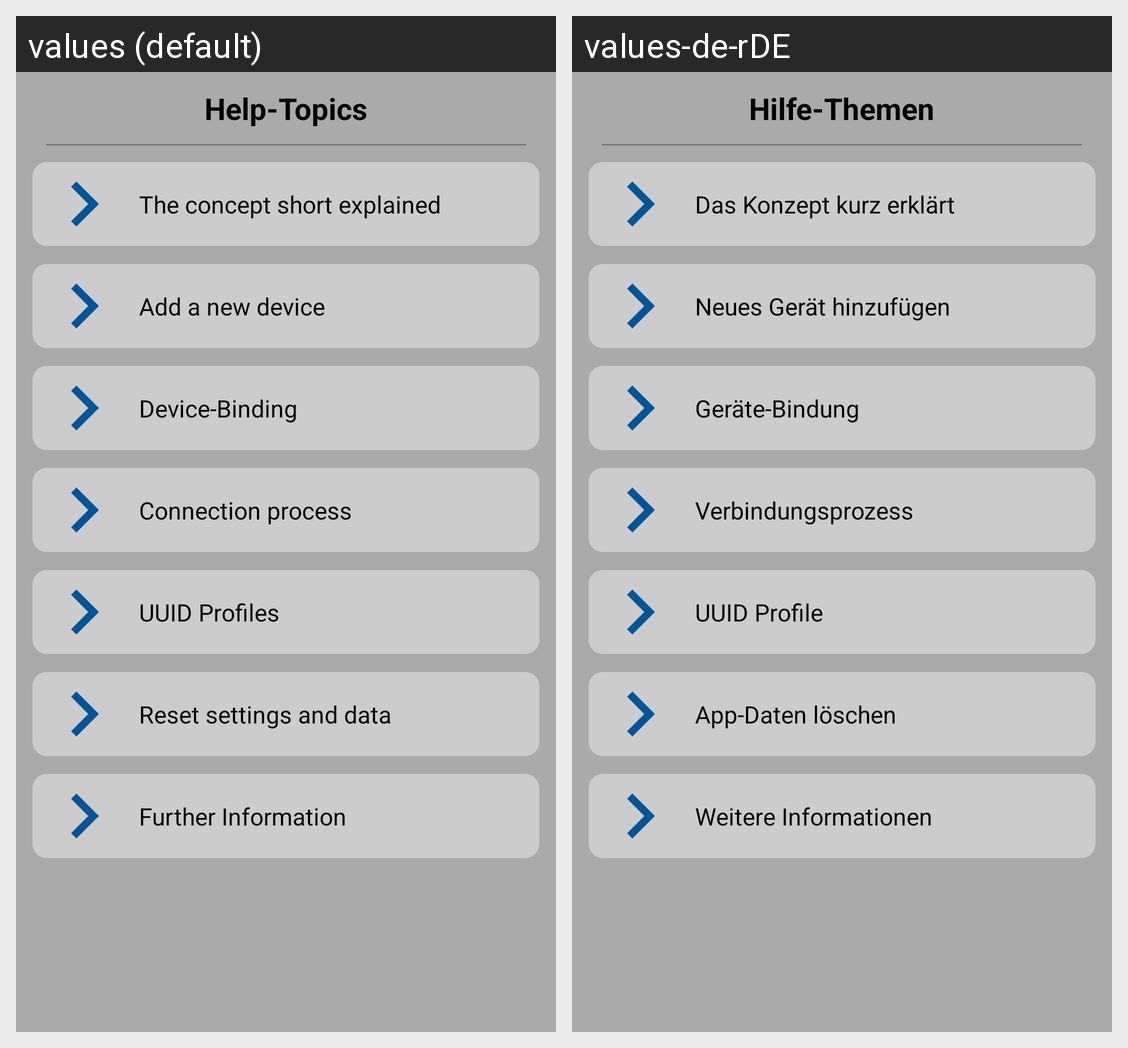

The same Android screen rendered under two of its app's locales, left to right. List the strings drawn on it with the default value and each locale's translation.
Android screen res/layout/activity_app_help.xml rendered under 2 locales, left to right: values (default), values-de-rDE. Device: Nexus 5 (rendered at 1080×1920; each locale shown at half size, 540×960, under a caption strip naming it); theme AppTheme.
Strings drawn on this screen, with the default value and each locale's value (text and hints the layout hard-codes, and strings that could not be matched under every locale, appear in the picture but are not listed):

AppHelpActivityHeaderText
  values: Help-Topics
  values-de-rDE: Hilfe-Themen

AppHelpTopic_TheConceptShortExplained_Header
  values: The concept short explained
  values-de-rDE: Das Konzept kurz erklärt

AppHelpTopic_ConnectDevice
  values: Add a new device
  values-de-rDE: Neues Gerät hinzufügen

AppHelpActivity_Topic_DeviceBinding
  values: Device-Binding
  values-de-rDE: Geräte-Bindung

AppHelpActivity_Topic_ConnectionProcess_HeaderText
  values: Connection process
  values-de-rDE: Verbindungsprozess

AppHelpActivity_Topic_UUIDProfiles_HeaderText
  values: UUID Profiles
  values-de-rDE: UUID Profile

AppHelpActivity_Topic_AppReset_HeaderText
  values: Reset settings and data
  values-de-rDE: App-Daten löschen

AppHelpActivity_Topic_FurtherInformation_HeaderText
  values: Further Information
  values-de-rDE: Weitere Informationen
